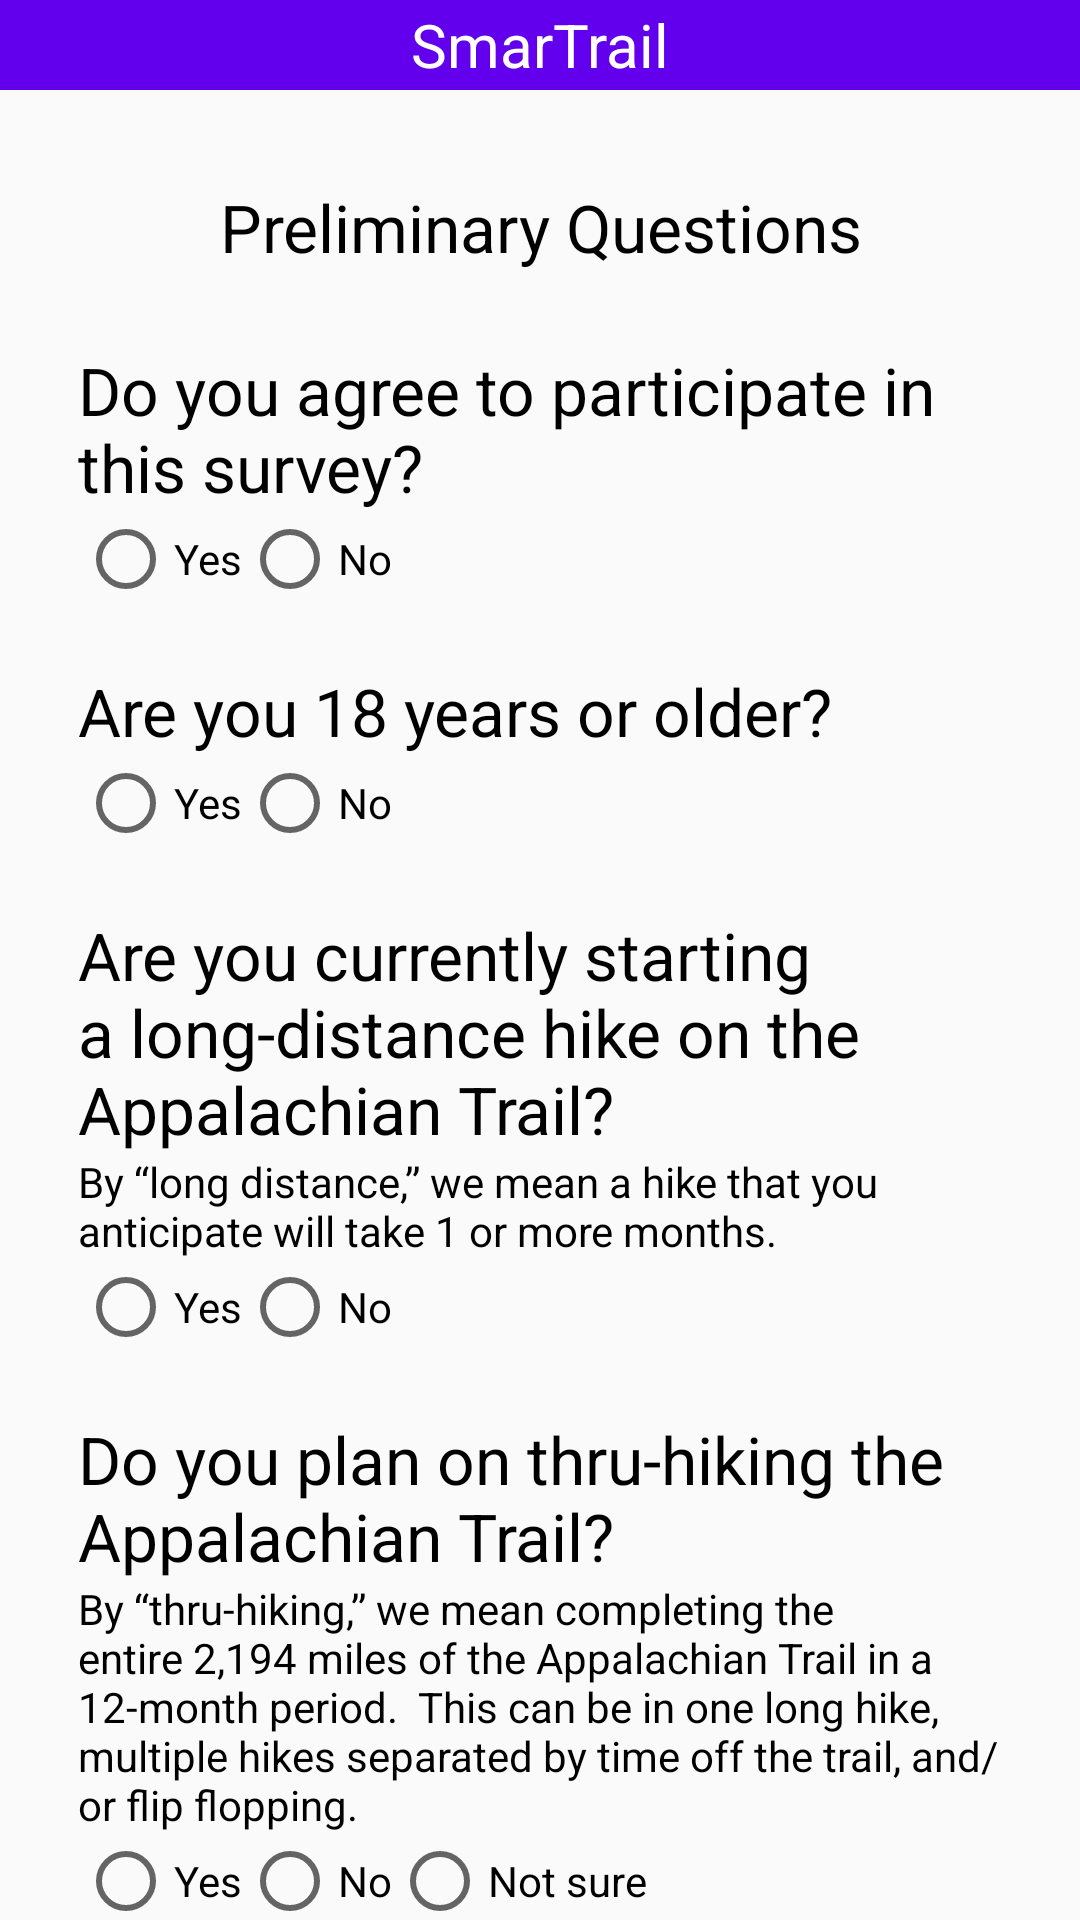

Produce the Android XML layout that renders to this screen, including the resource entries it uses.
<!-- AndroidManifest.xml: application theme Theme.SmartTrail -->
<!-- res/layout/fragment_screening.xml -->
<?xml version="1.0" encoding="utf-8"?>
<androidx.appcompat.widget.LinearLayoutCompat xmlns:android="http://schemas.android.com/apk/res/android"
    xmlns:app="http://schemas.android.com/apk/res-auto"
    xmlns:tools="http://schemas.android.com/tools"
    android:layout_width="match_parent"
    android:layout_height="match_parent"
    android:fillViewport="true"
    android:orientation="vertical"
    tools:context=".surveyactivity.QuestionFragment">

    <RelativeLayout
        android:layout_width="match_parent"
        android:layout_height="wrap_content"
        android:background="@color/purple_500">

        <ImageView
            android:id="@+id/ivBack"
            android:layout_width="wrap_content"
            android:layout_height="wrap_content"
            android:padding="15dp"
            android:src="@drawable/baseline_arrow_back_ios_new_24"
            app:tint="@color/white" />

        <TextView
            android:layout_width="wrap_content"
            android:layout_height="wrap_content"
            android:text="SmarTrail"
            android:layout_centerInParent="true"
            android:textColor="@color/white"
            android:textSize="20sp" />

    </RelativeLayout>

    <ScrollView
        android:layout_width="match_parent"
        android:layout_height="wrap_content"
        android:scrollbars="none"
        android:layout_marginHorizontal="10dp">

        <LinearLayout
            android:layout_width="match_parent"
            android:layout_height="wrap_content"
            android:orientation="vertical"
            android:padding="16dp">

            <TextView
                android:id="@+id/tv_main_prompt"
                android:layout_width="match_parent"
                android:layout_height="wrap_content"
                android:layout_marginVertical="15dp"
                android:gravity="center"
                android:textColor = "?android:textColorPrimary"
                android:textSize="22sp"
                android:text="Preliminary Questions"/>

            <LinearLayout
                android:layout_centerInParent="true"
                android:layout_marginVertical="10dp"
                android:orientation="vertical"
                android:layout_width="match_parent" android:layout_height="wrap_content" tools:ignore="UselessParent">
                <TextView
                    android:id="@+id/qprompt_participate"
                    android:layout_width="match_parent"
                    android:layout_height="wrap_content"

                    android:textColor = "?android:textColorPrimary"
                    android:textSize="22sp"
                    android:text="Do you agree to participate in this survey?"/>
                <RadioGroup xmlns:android="http://schemas.android.com/apk/res/android"
                    android:layout_width="match_parent"
                    android:layout_height="wrap_content"
                    android:orientation="horizontal"
                    >
                    <RadioButton android:id="@+id/yes_participate"
                        android:layout_width="wrap_content"
                        android:layout_height="wrap_content"
                        android:text="Yes"
                        />
                    <RadioButton android:id="@+id/no_participate"
                        android:layout_width="wrap_content"
                        android:layout_height="wrap_content"
                        android:text="No"
                        />
                </RadioGroup>
            </LinearLayout>

            <LinearLayout
                android:layout_centerInParent="true"
                android:layout_marginVertical="10dp"
                android:orientation="vertical"
                android:layout_width="match_parent" android:layout_height="wrap_content" tools:ignore="UselessParent">
                <TextView
                    android:id="@+id/qprompt_age"
                    android:layout_width="match_parent"
                    android:layout_height="wrap_content"
                    android:textColor = "?android:textColorPrimary"
                    android:textSize="22sp"
                    android:text="Are you 18 years or older?"/>
                <RadioGroup xmlns:android="http://schemas.android.com/apk/res/android"
                    android:layout_width="match_parent"
                    android:layout_height="wrap_content"
                    android:orientation="horizontal"
                    >
                    <RadioButton android:id="@+id/yes_age"
                        android:layout_width="wrap_content"
                        android:layout_height="wrap_content"
                        android:text="Yes"
                        />
                    <RadioButton android:id="@+id/no_age"
                        android:layout_width="wrap_content"
                        android:layout_height="wrap_content"
                        android:text="No"
                        />
                </RadioGroup>
            </LinearLayout>

            <LinearLayout
                android:layout_centerInParent="true"
                android:layout_marginVertical="10dp"
                android:orientation="vertical"
                android:layout_width="match_parent" android:layout_height="wrap_content" tools:ignore="UselessParent">
                <TextView
                    android:id="@+id/qprompt_long_dist"
                    android:layout_width="match_parent"
                    android:layout_height="wrap_content"

                    android:textColor = "?android:textColorPrimary"
                    android:textSize="22sp"
                    android:text="Are you currently starting a long-distance hike on the Appalachian Trail?"/>
                <TextView
                    android:id="@+id/long_dist_explain"
                    android:layout_width="match_parent"
                    android:layout_height="wrap_content"

                    android:textColor = "?android:textColorPrimary"
                    android:textSize="14sp"
                    android:text="By “long distance,” we mean a hike that you anticipate will take 1 or more months."/>
                <RadioGroup xmlns:android="http://schemas.android.com/apk/res/android"
                    android:layout_width="match_parent"
                    android:layout_height="wrap_content"
                    android:orientation="horizontal"
                    >
                    <RadioButton android:id="@+id/yes_long_dist"
                        android:layout_width="wrap_content"
                        android:layout_height="wrap_content"
                        android:text="Yes"
                        />
                    <RadioButton android:id="@+id/no_long_dist"
                        android:layout_width="wrap_content"
                        android:layout_height="wrap_content"
                        android:text="No"
                        />
                </RadioGroup>
            </LinearLayout>

            <LinearLayout
                android:layout_centerInParent="true"
                android:layout_marginVertical="10dp"
                android:orientation="vertical"
                android:layout_width="match_parent" android:layout_height="wrap_content" tools:ignore="UselessParent">
                <TextView
                    android:id="@+id/qprompt_thru_hike"
                    android:layout_width="match_parent"
                    android:layout_height="wrap_content"

                    android:textColor = "?android:textColorPrimary"
                    android:textSize="22sp"
                    android:text="Do you plan on thru-hiking the Appalachian Trail?"/>
                <TextView
                    android:id="@+id/thru_hike_explain"
                    android:layout_width="match_parent"
                    android:layout_height="wrap_content"

                    android:textColor = "?android:textColorPrimary"
                    android:textSize="14sp"
                    android:text="By “thru-hiking,” we mean completing the entire 2,194 miles of the Appalachian Trail in a 12-month period.  This can be in one long hike, multiple hikes separated by time off the trail, and/or flip flopping."/>
                <RadioGroup xmlns:android="http://schemas.android.com/apk/res/android"
                    android:layout_width="match_parent"
                    android:layout_height="wrap_content"
                    android:orientation="horizontal"
                    >
                    <RadioButton android:id="@+id/yes_thru_hike"
                        android:layout_width="wrap_content"
                        android:layout_height="wrap_content"
                        android:text="Yes"
                        />
                    <RadioButton android:id="@+id/no_thru_hike"
                        android:layout_width="wrap_content"
                        android:layout_height="wrap_content"
                        android:text="No"
                        />
                    <RadioButton android:id="@+id/not_sure_thru_hike"
                        android:layout_width="wrap_content"
                        android:layout_height="wrap_content"
                        android:text="Not sure"
                        />
                </RadioGroup>
            </LinearLayout>
            <TextView
                android:id="@+id/requestEmail"
                android:layout_width="match_parent"
                android:layout_height="wrap_content"
                android:textColor = "?android:textColorPrimary"
                android:textSize="22sp"
                android:text="Please supply your email address so that we can send you the gift card at the end of each month."/>
            <com.google.android.material.textfield.TextInputLayout
                android:layout_width="match_parent"
                android:layout_height="wrap_content">

                <com.google.android.material.textfield.TextInputEditText
                    android:id="@+id/emailEntry"
                    android:layout_width="match_parent"
                    android:layout_height="wrap_content"
                    android:hint="@string/email"
                    android:textSize="25dp"
                    android:visibility="visible" />

            </com.google.android.material.textfield.TextInputLayout>

            <Button
                android:id="@+id/confirm_btn"
                android:layout_width="match_parent"
                android:layout_height="wrap_content"
                android:background="@color/btn_green"
                android:textColor="@color/white"
                android:textSize="20sp"
                android:layout_marginVertical="15dp"
                android:text="@string/confirm_choices"
                />
        </LinearLayout>

    </ScrollView>
</androidx.appcompat.widget.LinearLayoutCompat>
<!-- resources referenced by this layout -->
<resources>
  <color name="btn_green">#028A0F</color>
  <color name="purple_500">#FF6200EE</color>
  <color name="white">#FFFFFFFF</color>
  <string name="confirm_choices">CONFIRM CHOICES</string>
  <string name="email">Email</string>
  <style name="Theme.SmartTrail" parent="Theme.AppCompat.DayNight.DarkActionBar">
          
          <item name="colorPrimary">@color/purple_500</item>
          <item name="colorPrimaryVariant">@color/purple_700</item>
          <item name="colorOnPrimary">@color/white</item>
          
          <item name="colorSecondary">@color/teal_200</item>
          <item name="colorSecondaryVariant">@color/teal_700</item>
          <item name="colorOnSecondary">@color/black</item>
          
          <item name="android:statusBarColor">?attr/colorPrimaryVariant</item>
          
  
          <item name="android:textColorPrimary">@color/black</item>
      </style>
  <color name="purple_700">#FF3700B3</color>
  <color name="teal_200">#FF03DAC5</color>
  <color name="teal_700">#FF018786</color>
  <color name="black">#FF000000</color>
</resources>
